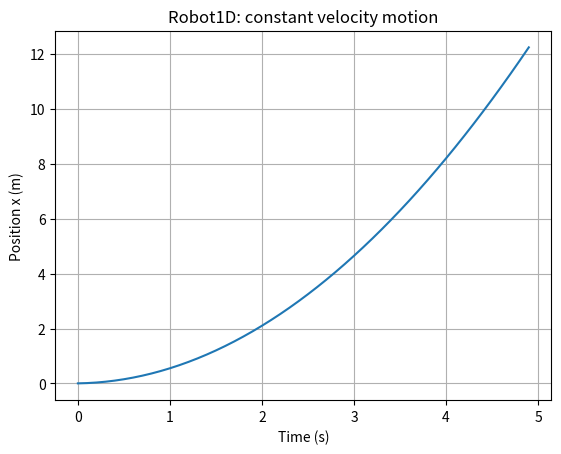

The script that saved this image:
import matplotlib.pyplot as plt 

class Robot1D:                   #Class defines a new object: 1D robot
    def __init__(self, x, v, a):    #Constructor method that runs when we create a robot
        self.x=x                 #Stores robots position inside the object
        self.v=v                 #Stores robots velocity inside the object
        self.a=a                 #Stores robots acceleration inside the object
    def update( self,dt):        #Method to update the robot's position
        self.v= self.v + self.a*dt    #Update velocity based on acceleration and time step
        self.x =self.x + self.v*dt     #Update position based on velocity and time step

robot = Robot1D( x=0.0, v=0.0, a=1.0)   #Create a robot object with initial position 0.0 and velocity 1.0

dt= 0.1
num_steps= 50                    #Number of time steps to simulate 50 steps*0.1s=5 sceonds 

xs= []                          #List to store robot positions over time
ts= []                          #List to store time steps

t=0.0                           #Initial time
for step in range( num_steps):  #Loop over each time step
    xs.append( robot.x)
    ts.append( t)
    
    robot.update( dt)           #Update the robot's position
    t += dt                     #Increment time by dt
    
    print( "Logged points:", len(ts))                     #Print number of logged points
    print( "First x:", xs[0], "Last x:", xs[-1])          #Print first and last logged positions

plt.plot( ts, xs)               #Plot position vs time
plt.xlabel( "Time (s)")         #Label x-axis 
plt.ylabel( "Position x (m)")   #Label y-axis
plt.title( "Robot1D: constant velocity motion")  #Title of the plot
plt.grid()                      #Add grid to the plot
plt.show()                      #Display the plot
